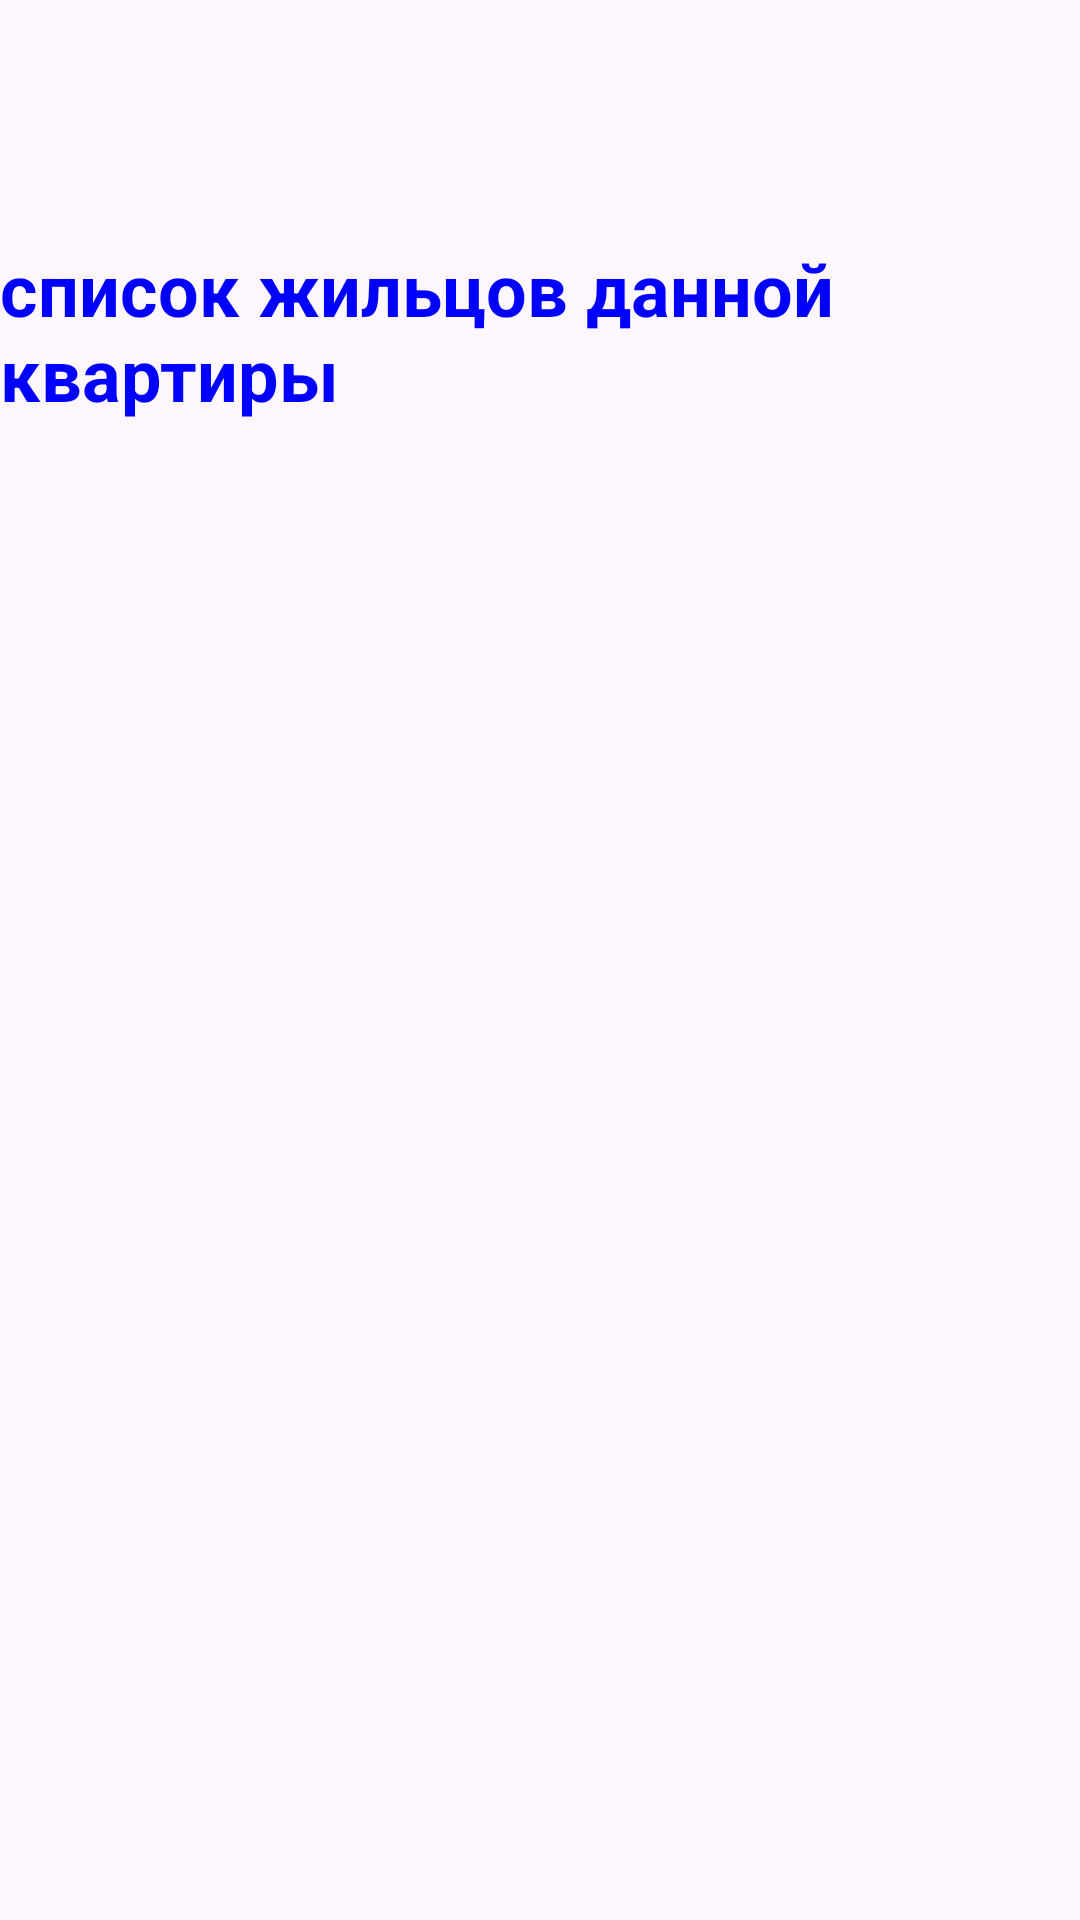

This screen was rendered from an Android layout file. Write that file and the resources it references.
<!-- AndroidManifest.xml: application theme Theme.PR_5 -->
<!-- res/layout/fragment_second.xml -->
<?xml version="1.0" encoding="utf-8"?>
<androidx.constraintlayout.widget.ConstraintLayout xmlns:android="http://schemas.android.com/apk/res/android"
    xmlns:tools="http://schemas.android.com/tools"
    android:layout_width="match_parent"
    android:layout_height="match_parent"
    tools:context=".SecondFragment"
    xmlns:app="http://schemas.android.com/apk/res-auto">

    <TextView
        android:id="@+id/fragment_second_text_view1"
        android:layout_width="wrap_content"
        android:layout_height="wrap_content"
        android:paddingTop="80dp"
        app:layout_constraintTop_toTopOf="parent"
        app:layout_constraintStart_toStartOf="parent"
        app:layout_constraintEnd_toEndOf="parent"
        app:layout_constraintBottom_toTopOf="@id/fragment_second_text_view2"
        android:text="@string/person"
        android:textSize="24dp"
        android:textColor="@color/blue"
        android:textStyle="bold"/>

    <TextView
        android:id="@+id/fragment_second_text_view2"
        android:layout_width="wrap_content"
        android:layout_height="wrap_content"
        app:layout_constraintStart_toStartOf="parent"
        app:layout_constraintEnd_toEndOf="parent"
        app:layout_constraintTop_toBottomOf="@id/fragment_second_text_view1"/>

</androidx.constraintlayout.widget.ConstraintLayout>
<!-- resources referenced by this layout -->
<resources>
  <color name="blue">#0000FF</color>
  <string name="person">список жильцов данной квартиры</string>
  <style name="Theme.PR_5" parent="Base.Theme.PR_5" />
  <style name="Base.Theme.PR_5" parent="Theme.Material3.DayNight.NoActionBar">
          
          
      </style>
</resources>
